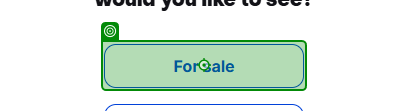
Task: get real estate prices
Workflow: Main

Step 1: click on 'For sale'

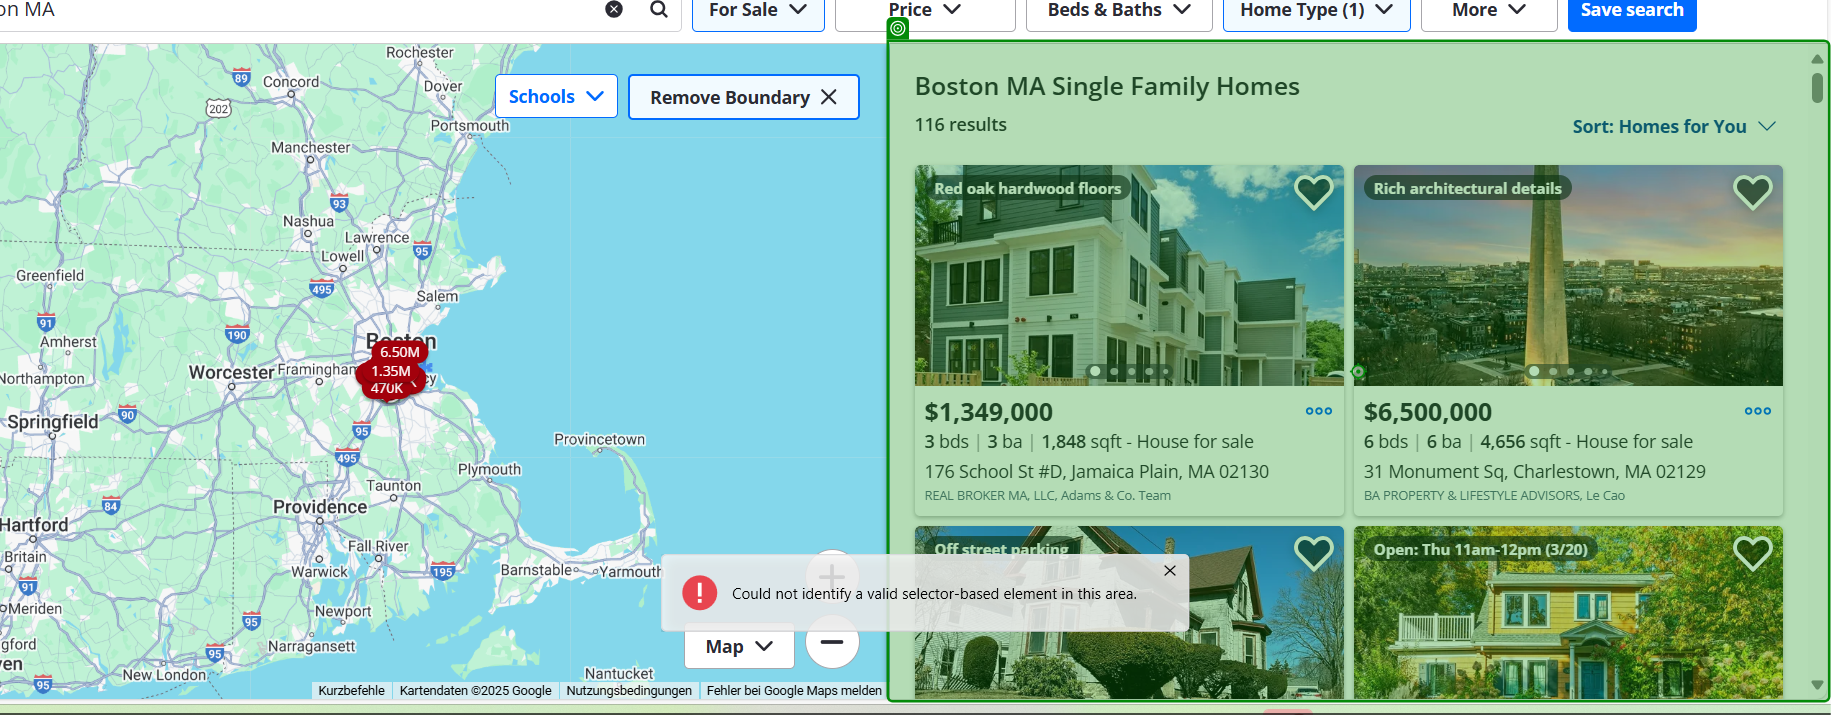
Step 2: click on 'Home Type(2)'

Step 3: click on 'Home Type(3)' (no picture)

Step 4: click on 'Uncheck all' (no picture)

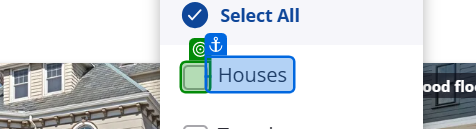
Step 5: check

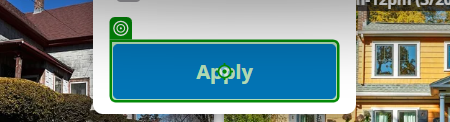
Step 6: click on 'Apply'

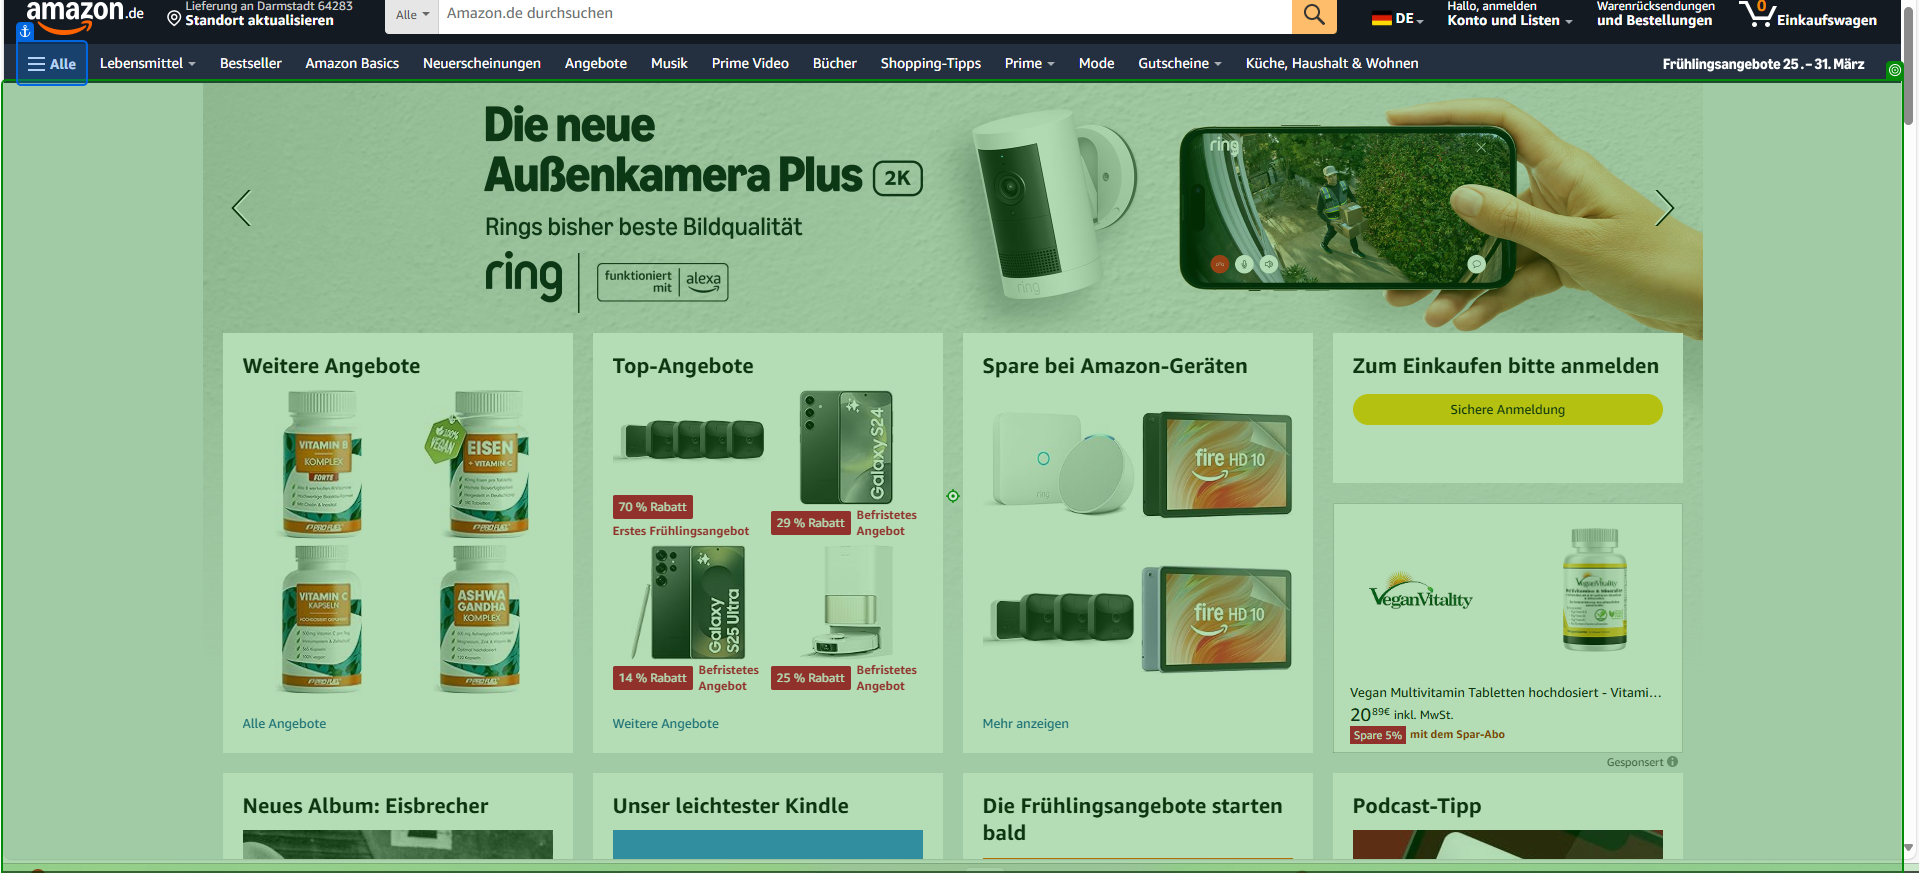
Step 7: Mouse Scroll 'UL'

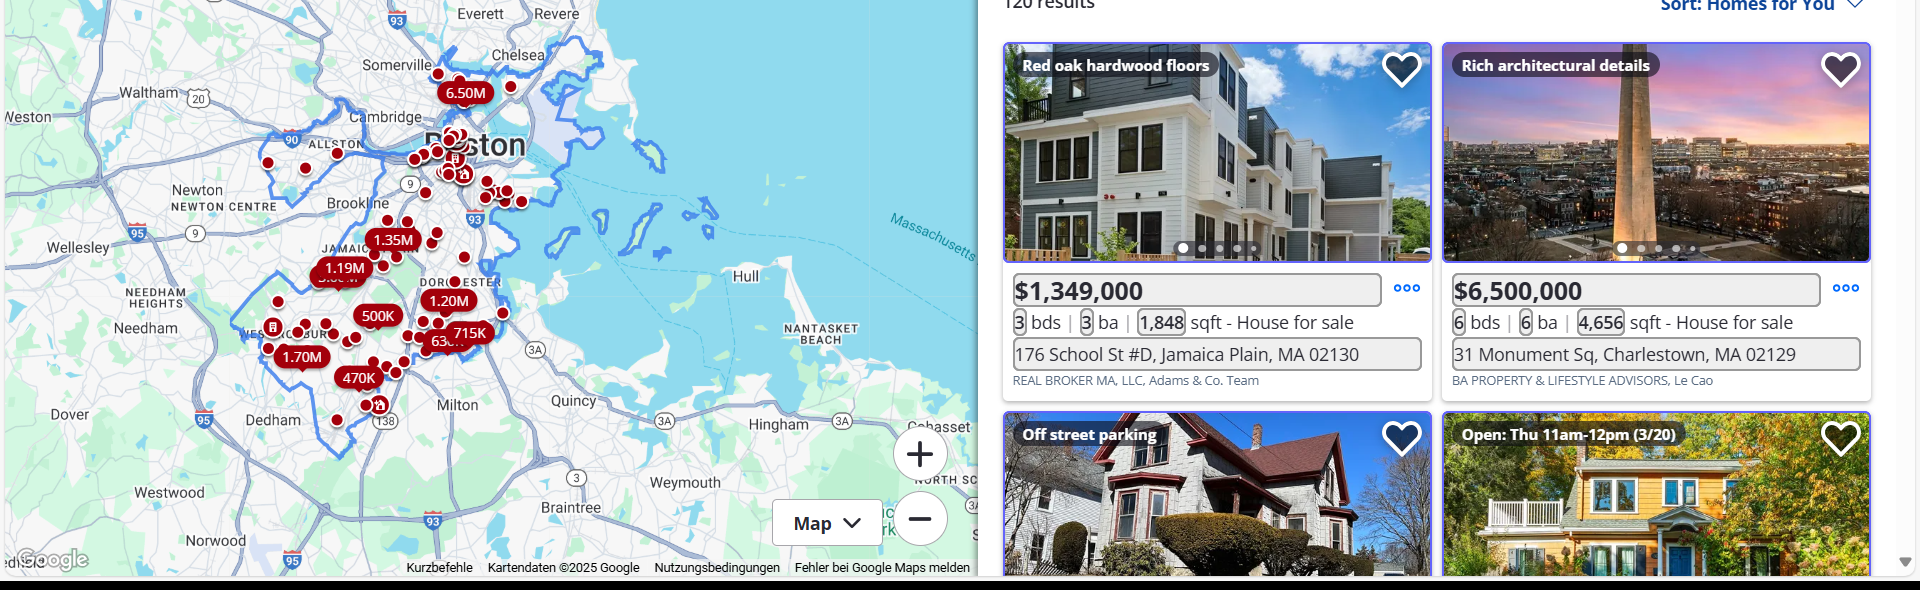
Step 8: get-text